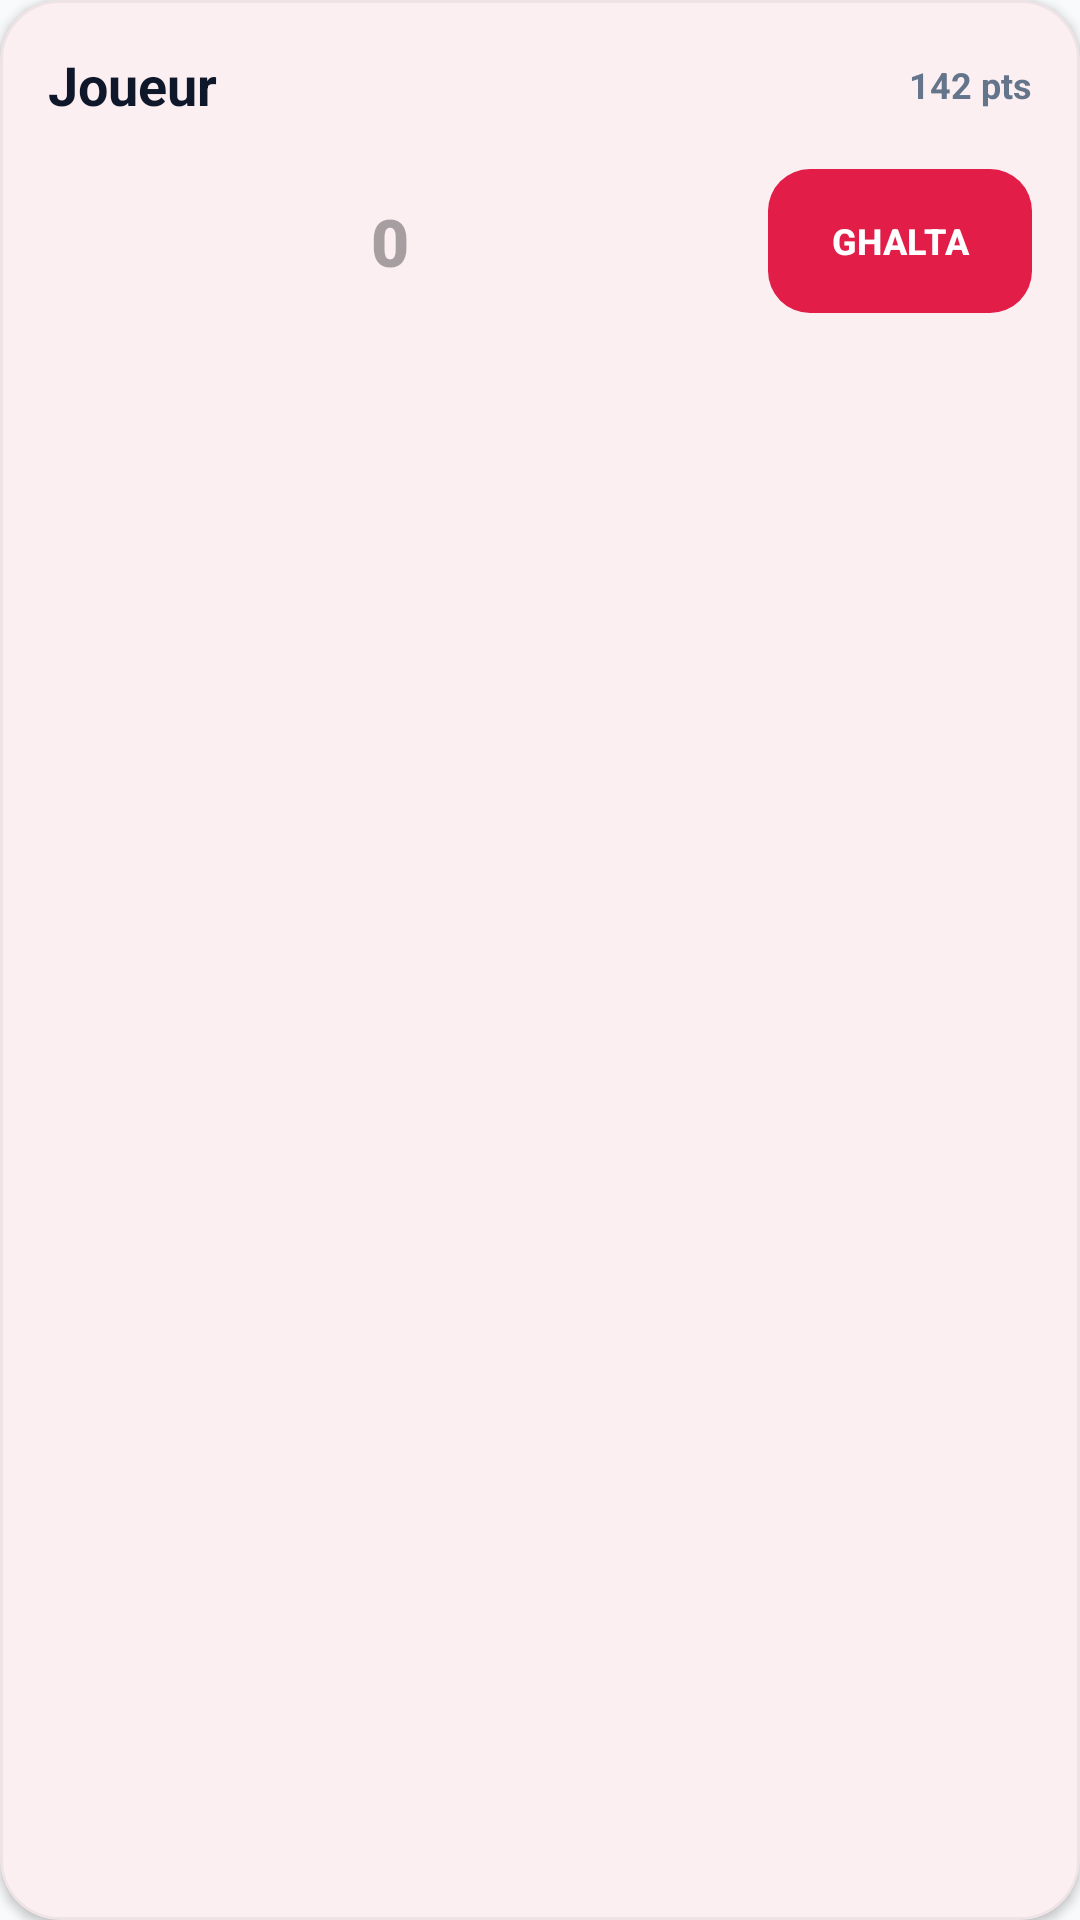

Layout XML and referenced resources for this Android screen:
<!-- AndroidManifest.xml: application theme Theme.Orchom -->
<!-- res/layout/round_score_input_item.xml -->
<?xml version="1.0" encoding="utf-8"?>
<com.google.android.material.card.MaterialCardView xmlns:android="http://schemas.android.com/apk/res/android"
    xmlns:app="http://schemas.android.com/apk/res-auto"
    android:layout_width="match_parent"
    android:layout_height="wrap_content"
    android:layout_marginBottom="16dp"
    app:cardCornerRadius="20dp"
    app:cardElevation="2dp"
    app:strokeWidth="1dp"
    app:strokeColor="#0D000000">

    <LinearLayout
        android:layout_width="match_parent"
        android:layout_height="wrap_content"
        android:orientation="vertical"
        android:padding="16dp">

        <LinearLayout
            android:layout_width="match_parent"
            android:layout_height="wrap_content"
            android:gravity="center_vertical"
            android:orientation="horizontal"
            android:layout_marginBottom="12dp">

            <TextView
                android:id="@+id/playerNameText"
                android:layout_width="0dp"
                android:layout_height="wrap_content"
                android:layout_weight="1"
                android:text="Joueur"
                android:textColor="@color/text_main_light"
                android:textSize="18sp"
                android:textStyle="bold" />

            <TextView
                android:id="@+id/currentScoreText"
                android:layout_width="wrap_content"
                android:layout_height="wrap_content"
                android:text="142 pts"
                android:textColor="@color/text_muted_light"
                android:textSize="12sp"
                android:textStyle="bold" />

            
            <CheckBox
                android:id="@+id/winnerCheckbox"
                android:layout_width="24dp"
                android:layout_height="24dp"
                android:visibility="gone" />
        </LinearLayout>

        <LinearLayout
            android:layout_width="match_parent"
            android:layout_height="wrap_content"
            android:gravity="center_vertical"
            android:orientation="horizontal">

            <com.google.android.material.textfield.TextInputEditText
                android:id="@+id/scoreInput"
                android:layout_width="0dp"
                android:layout_height="56dp"
                android:layout_weight="1"
                android:background="@drawable/bg_score_input"
                android:gravity="center"
                android:hint="0"
                android:fontFamily="sans-serif-black"
                android:inputType="numberSigned"
                android:textColor="@color/text_main_light"
                android:textSize="22sp" />

            <com.google.android.material.button.MaterialButton
                android:id="@+id/btnGhalta"
                android:layout_width="wrap_content"
                android:layout_height="56dp"
                android:layout_marginStart="12dp"
                android:text="GHALTA"
                android:textStyle="bold"
                android:textSize="12sp"
                app:cornerRadius="14dp"
                app:backgroundTint="@color/primary"
                android:paddingHorizontal="16dp" />
        </LinearLayout>

        
        <LinearLayout
            android:id="@+id/quickActionsContainer"
            android:layout_width="match_parent"
            android:layout_height="wrap_content"
            android:layout_marginTop="12dp"
            android:orientation="horizontal">

            
            <LinearLayout
                android:id="@+id/loserInputSection"
                android:layout_width="match_parent"
                android:layout_height="wrap_content"
                android:orientation="horizontal">
                
            </LinearLayout>

            
            <com.google.android.material.button.MaterialButton
                android:id="@+id/btnWin10"
                style="@style/Widget.MaterialComponents.Button.OutlinedButton"
                android:layout_width="0dp"
                android:layout_weight="1"
                android:layout_height="40dp"
                android:text="-10"
                android:visibility="gone"
                app:strokeColor="@color/success"
                android:textColor="@color/success"
                app:cornerRadius="10dp" />
            
            <com.google.android.material.button.MaterialButton
                android:id="@+id/btnWin20"
                style="@style/Widget.MaterialComponents.Button.OutlinedButton"
                android:layout_width="0dp"
                android:layout_weight="1"
                android:layout_height="40dp"
                android:text="-20"
                android:visibility="gone"
                android:layout_marginStart="8dp"
                app:strokeColor="@color/success"
                android:textColor="@color/success"
                app:cornerRadius="10dp" />

            <com.google.android.material.button.MaterialButton
                android:id="@+id/btnWinRalta"
                style="@style/Widget.MaterialComponents.Button.OutlinedButton"
                android:layout_width="0dp"
                android:layout_weight="1"
                android:layout_height="40dp"
                android:text="RALTA"
                android:visibility="gone"
                android:layout_marginStart="8dp"
                app:strokeColor="@color/success"
                android:textColor="@color/success"
                app:cornerRadius="10dp" />
                
        </LinearLayout>

    </LinearLayout>
</com.google.android.material.card.MaterialCardView>
<!-- resources referenced by this layout -->
<resources>
  <color name="primary">#E11D48</color>
  <color name="success">#10B981</color>
  <color name="text_main_light">#0F172A</color>
  <color name="text_muted_light">#64748B</color>
  <style name="Theme.Orchom" parent="Theme.Material3.Light.NoActionBar">
          <item name="colorPrimary">@color/primary</item>
          <item name="colorOnPrimary">@color/on_primary</item>
          <item name="colorSecondary">@color/primary_light</item>
          <item name="colorOnSecondary">@color/white</item>
          <item name="colorError">@color/danger</item>
          <item name="colorOnError">@color/white</item>
          <item name="android:colorBackground">@color/background_light</item>
          <item name="colorOnBackground">@color/text_main_light</item>
          <item name="colorSurface">@color/surface_light</item>
          <item name="colorOnSurface">@color/text_main_light</item>
          <item name="android:statusBarColor">@color/background_light</item>
          <item name="android:windowLightStatusBar">true</item>
          <item name="android:navigationBarColor">@color/background_light</item>
      </style>
  <color name="on_primary">#FFFFFF</color>
  <color name="primary_light">#FB7185</color>
  <color name="white">#FFFFFF</color>
  <color name="danger">#EF4444</color>
  <color name="background_light">#F8FAFC</color>
  <color name="surface_light">#FFFFFF</color>
</resources>
